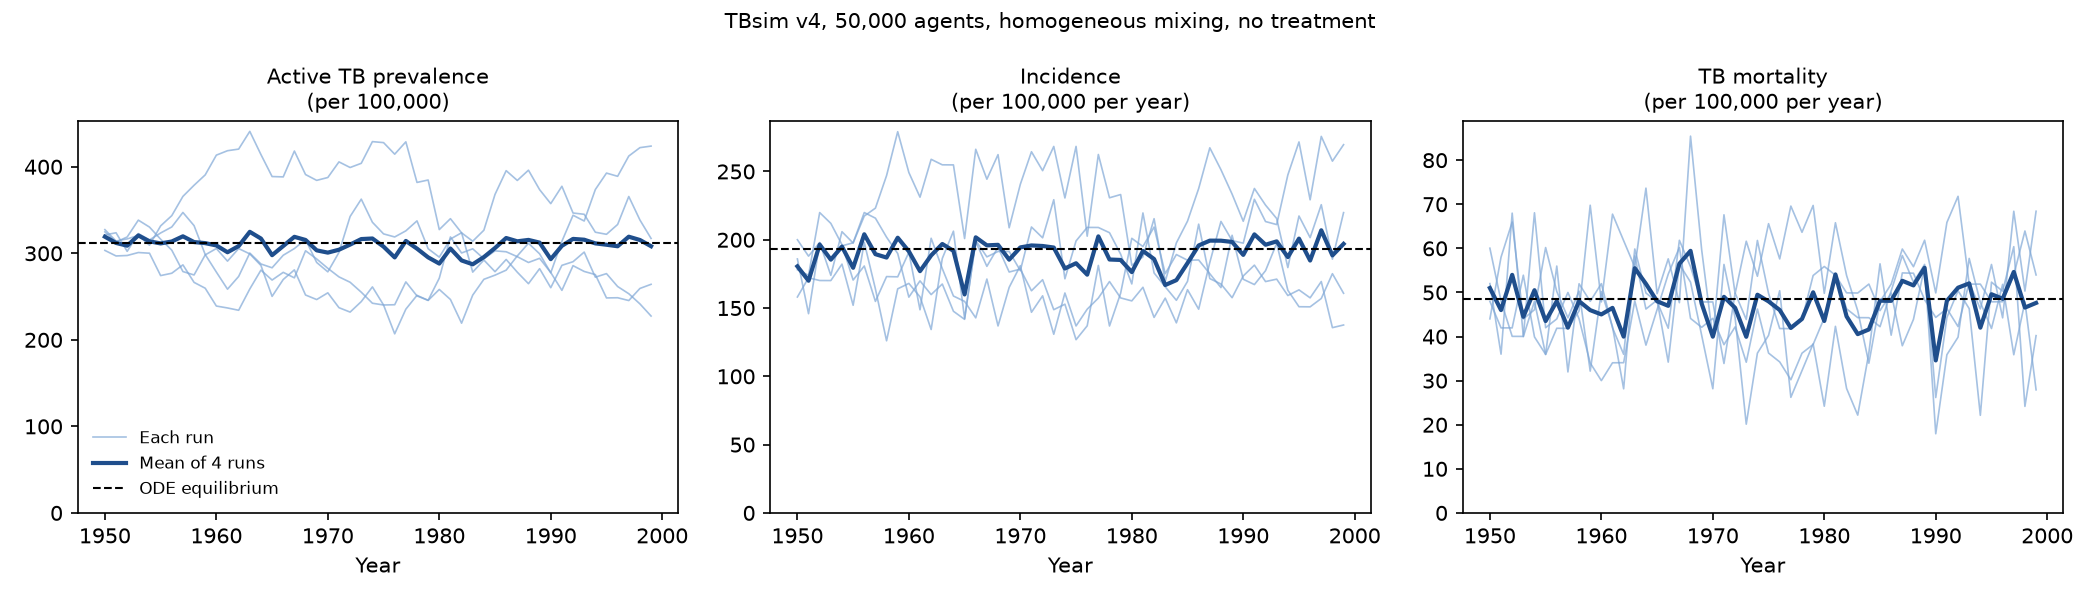

The file beside this chart, header and first rows:
year, prevalence, incidence, mortality, seed
1950, 321.2, 185.9, 47.98, 1
1951, 323.7, 145.9, 41.96, 1
1952, 302.2, 197.8, 41.96, 1
1953, 322.8, 185.7, 53.91, 1
1954, 315.4, 195.6, 39.91, 1
1955, 323.5, 197.8, 35.96, 1
1956, 330.4, 219.9, 55.98, 1
1957, 347.2, 215.8, 31.97, 1
1958, 331.9, 201.9, 51.96, 1
1959, 298.6, 189.9, 47.99, 1
1960, 278.3, 158, 51.99, 1
1961, 258.5, 169.9, 41.98, 1
1962, 273.2, 159.8, 35.97, 1
1963, 300.3, 167.6, 59.86, 1
1964, 287.6, 147.6, 49.88, 1
1965, 283.2, 141.7, 47.9, 1
1966, 297.7, 199.5, 41.89, 1
1967, 305.5, 187.5, 61.82, 1
1968, 315.9, 191.4, 55.83, 1
1969, 289.4, 191.4, 47.84, 1
1970, 278.6, 177.4, 47.84, 1
1971, 301, 209.3, 33.89, 1
1972, 342.5, 201.4, 49.86, 1
1973, 362.6, 229.3, 43.86, 1
1974, 335.9, 171.4, 61.79, 1
1975, 322.4, 199.1, 49.78, 1
1976, 318.9, 209, 41.81, 1
1977, 325.9, 209, 41.8, 1
1978, 337.4, 205.2, 43.82, 1
1979, 305.3, 189.5, 53.84, 1
1980, 295.6, 167.7, 55.89, 1
1981, 316.5, 219.6, 53.92, 1
1982, 323.7, 175.7, 49.91, 1
1983, 278.2, 165.6, 49.87, 1
1984, 292.2, 155.7, 51.9, 1
1985, 278.7, 169.5, 45.88, 1
1986, 292.9, 211.4, 49.86, 1
1987, 278.1, 171.6, 37.91, 1
1988, 264.9, 167.6, 43.9, 1
1989, 282.2, 157.6, 55.84, 1
1990, 260.2, 173.5, 17.95, 1
1991, 286.1, 181.4, 35.88, 1
1992, 290.3, 169.4, 39.85, 1
1993, 301.4, 171.2, 57.72, 1
1994, 272.4, 159.2, 47.75, 1
1995, 276.5, 163.3, 41.82, 1
1996, 261.6, 157.5, 51.83, 1
1997, 253.3, 169.4, 35.87, 1
1998, 241.5, 135.6, 47.87, 1
1999, 227.5, 137.6, 27.92, 1
1950, 303.3, 158.1, 60.03, 2
1951, 296.9, 172.1, 48.04, 2
1952, 297.4, 170.2, 40.04, 2
1953, 300.9, 170.1, 40.03, 2
1954, 300.1, 182.2, 68.06, 2
1955, 274.2, 152, 42.01, 2
1956, 276.9, 198, 44, 2
1957, 286.6, 164, 50, 2
1958, 266.4, 126, 44.01, 2
1959, 259.6, 164.1, 34.01, 2
... 140 more rows
